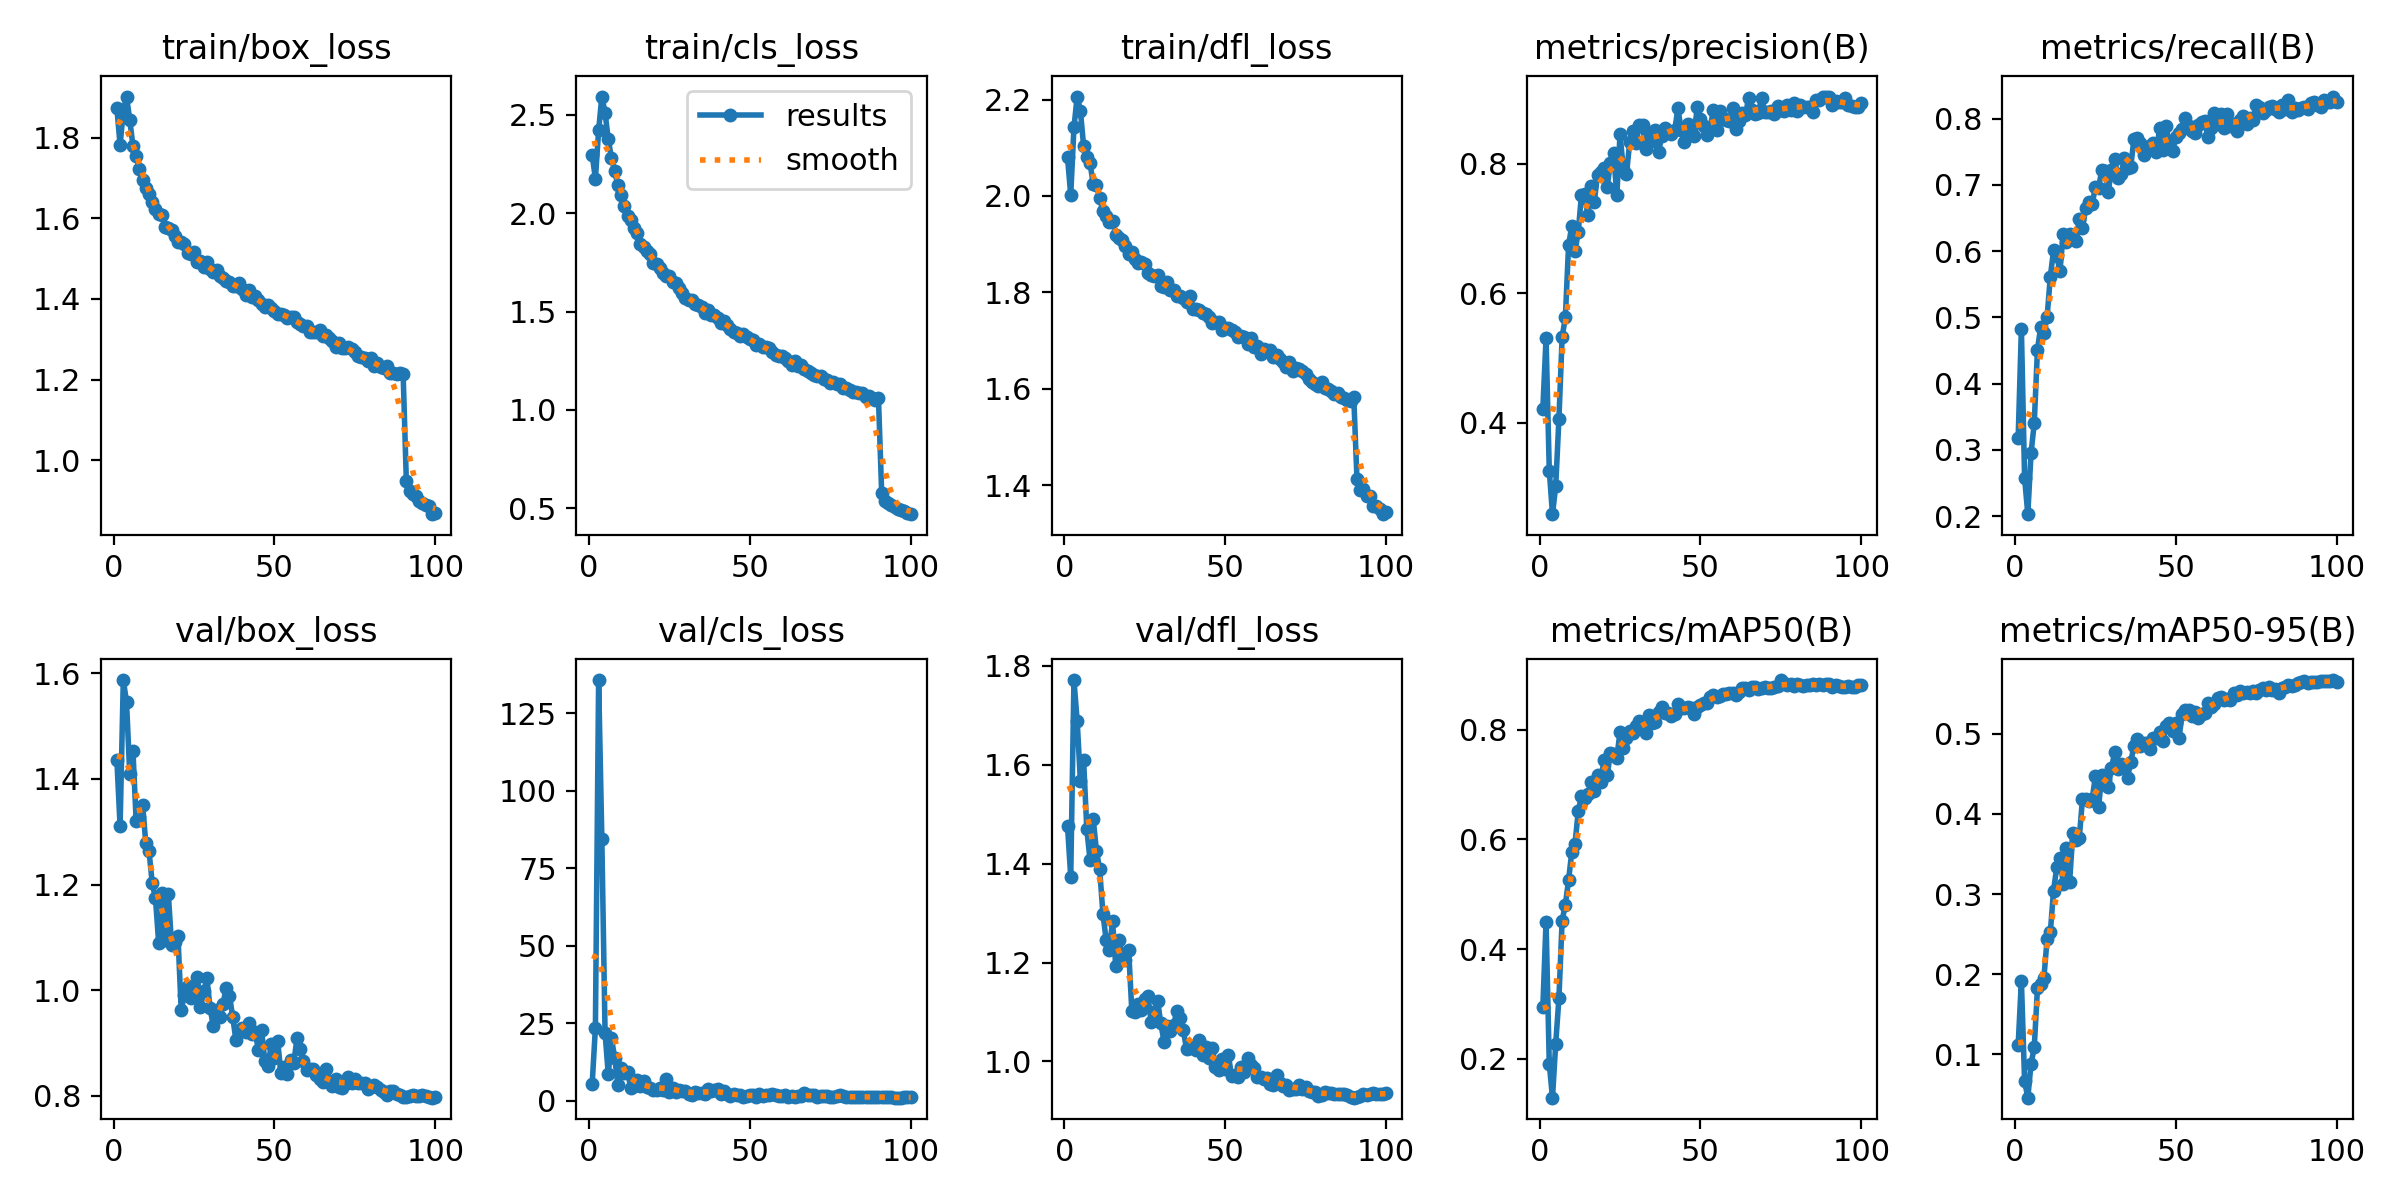

The table this chart was drawn from, first rows:
epoch, time, train/box_loss, train/cls_loss, train/dfl_loss, metrics/precision(B), metrics/recall(B), metrics/mAP50(B), metrics/mAP50-95(B), val/box_loss, val/cls_loss, val/dfl_loss, lr/pg0, lr/pg1, lr/pg2, lr/pg3, lr/pg4, lr/pg5, lr/pg6, lr/pg7
1, 141.9, 1.874, 2.296, 2.08, 0.4213, 0.3178, 0.294, 0.1114, 1.436, 5.548, 1.477, 0.009978, 0.003326, 0.009978, 0.003326, 0.009978, 0.003326, 0.009978, 0.003326
2, 261.6, 1.782, 2.175, 2.002, 0.5304, 0.483, 0.4499, 0.1918, 1.311, 23.55, 1.374, 0.01978, 0.006593, 0.01978, 0.006593, 0.01978, 0.006593, 0.01978, 0.006593
3, 378.6, 1.866, 2.421, 2.142, 0.3258, 0.2575, 0.1907, 0.06607, 1.587, 135.7, 1.772, 0.02938, 0.009795, 0.02938, 0.009795, 0.02938, 0.009795, 0.02938, 0.009795
4, 489.7, 1.902, 2.593, 2.206, 0.2584, 0.203, 0.1291, 0.04555, 1.546, 84.43, 1.689, 0.02911, 0.009703, 0.02911, 0.009703, 0.02911, 0.009703, 0.02911, 0.009703
5, 599.1, 1.844, 2.511, 2.177, 0.3017, 0.2952, 0.2274, 0.08772, 1.409, 21.91, 1.568, 0.02881, 0.009604, 0.02881, 0.009604, 0.02881, 0.009604, 0.02881, 0.009604
6, 709.9, 1.78, 2.374, 2.104, 0.4058, 0.34, 0.3104, 0.1084, 1.453, 8.527, 1.61, 0.02851, 0.009505, 0.02851, 0.009505, 0.02851, 0.009505, 0.02851, 0.009505
7, 823.3, 1.754, 2.28, 2.08, 0.5321, 0.4513, 0.452, 0.1825, 1.32, 20.19, 1.47, 0.02822, 0.009406, 0.02822, 0.009406, 0.02822, 0.009406, 0.02822, 0.009406
8, 930.8, 1.721, 2.214, 2.068, 0.5626, 0.4852, 0.481, 0.187, 1.328, 13.8, 1.408, 0.02792, 0.009307, 0.02792, 0.009307, 0.02792, 0.009307, 0.02792, 0.009307
9, 1046, 1.696, 2.141, 2.024, 0.6736, 0.4767, 0.5255, 0.1951, 1.351, 5.173, 1.49, 0.02762, 0.009208, 0.02762, 0.009208, 0.02762, 0.009208, 0.02762, 0.009208
10, 1157, 1.675, 2.094, 2.023, 0.7042, 0.5011, 0.5771, 0.244, 1.278, 10.51, 1.426, 0.02733, 0.009109, 0.02733, 0.009109, 0.02733, 0.009109, 0.02733, 0.009109
11, 1267, 1.661, 2.038, 1.995, 0.6648, 0.5614, 0.5919, 0.2521, 1.263, 9.093, 1.389, 0.02703, 0.00901, 0.02703, 0.00901, 0.02703, 0.00901, 0.02703, 0.00901
12, 1379, 1.64, 1.988, 1.968, 0.6941, 0.6009, 0.6507, 0.3044, 1.202, 9.229, 1.299, 0.02673, 0.008911, 0.02673, 0.008911, 0.02673, 0.008911, 0.02673, 0.008911
13, 1492, 1.622, 1.964, 1.958, 0.7514, 0.5924, 0.6791, 0.3333, 1.174, 4.159, 1.247, 0.02644, 0.008812, 0.02644, 0.008812, 0.02644, 0.008812, 0.02644, 0.008812
14, 1601, 1.61, 1.922, 1.946, 0.7528, 0.5699, 0.6758, 0.3455, 1.089, 4.715, 1.226, 0.02614, 0.008713, 0.02614, 0.008713, 0.02614, 0.008713, 0.02614, 0.008713
15, 1714, 1.607, 1.897, 1.949, 0.7208, 0.6261, 0.6819, 0.3129, 1.185, 6.549, 1.284, 0.02584, 0.008614, 0.02584, 0.008614, 0.02584, 0.008614, 0.02584, 0.008614
16, 1827, 1.579, 1.845, 1.919, 0.7652, 0.6133, 0.7044, 0.357, 1.095, 4.623, 1.193, 0.02555, 0.008515, 0.02555, 0.008515, 0.02555, 0.008515, 0.02555, 0.008515
17, 1938, 1.576, 1.829, 1.912, 0.7414, 0.6255, 0.6874, 0.3156, 1.182, 6.522, 1.245, 0.02525, 0.008416, 0.02525, 0.008416, 0.02525, 0.008416, 0.02525, 0.008416
18, 2052, 1.572, 1.808, 1.908, 0.783, 0.6218, 0.7173, 0.3766, 1.086, 4.583, 1.218, 0.02495, 0.008317, 0.02495, 0.008317, 0.02495, 0.008317, 0.02495, 0.008317
19, 2160, 1.556, 1.795, 1.896, 0.7874, 0.6155, 0.704, 0.3674, 1.091, 3.968, 1.206, 0.02465, 0.008218, 0.02465, 0.008218, 0.02465, 0.008218, 0.02465, 0.008218
20, 2273, 1.541, 1.748, 1.88, 0.7928, 0.6483, 0.7448, 0.3699, 1.102, 3.361, 1.226, 0.02436, 0.008119, 0.02436, 0.008119, 0.02436, 0.008119, 0.02436, 0.008119
21, 2383, 1.542, 1.742, 1.884, 0.7636, 0.6345, 0.7163, 0.419, 0.9625, 3.498, 1.102, 0.02406, 0.00802, 0.02406, 0.00802, 0.02406, 0.00802, 0.02406, 0.00802
22, 2493, 1.537, 1.722, 1.869, 0.8016, 0.6653, 0.7575, 0.4189, 0.9909, 4.168, 1.101, 0.02376, 0.007921, 0.02376, 0.007921, 0.02376, 0.007921, 0.02376, 0.007921
23, 2604, 1.514, 1.696, 1.86, 0.8163, 0.6737, 0.7555, 0.4161, 1.008, 3.394, 1.116, 0.02347, 0.007822, 0.02347, 0.007822, 0.02347, 0.007822, 0.02347, 0.007822
24, 2717, 1.512, 1.682, 1.864, 0.7509, 0.6706, 0.749, 0.4183, 0.985, 6.976, 1.103, 0.02317, 0.007723, 0.02317, 0.007723, 0.02317, 0.007723, 0.02317, 0.007723
25, 2830, 1.516, 1.679, 1.859, 0.8461, 0.696, 0.7958, 0.4469, 1.007, 2.924, 1.127, 0.02287, 0.007624, 0.02287, 0.007624, 0.02287, 0.007624, 0.02287, 0.007624
26, 2943, 1.491, 1.651, 1.841, 0.7924, 0.6953, 0.7671, 0.4088, 1.025, 4.099, 1.133, 0.02258, 0.007525, 0.02258, 0.007525, 0.02258, 0.007525, 0.02258, 0.007525
27, 3058, 1.495, 1.646, 1.837, 0.7835, 0.7225, 0.7852, 0.4486, 0.9676, 2.78, 1.08, 0.02228, 0.007426, 0.02228, 0.007426, 0.02228, 0.007426, 0.02228, 0.007426
28, 3166, 1.48, 1.618, 1.833, 0.8333, 0.7214, 0.7965, 0.4424, 0.9988, 3.379, 1.1, 0.02198, 0.007327, 0.02198, 0.007327, 0.02198, 0.007327, 0.02198, 0.007327
29, 3279, 1.492, 1.594, 1.835, 0.8499, 0.6896, 0.7935, 0.4338, 1.022, 3.005, 1.123, 0.02168, 0.007228, 0.02168, 0.007228, 0.02168, 0.007228, 0.02168, 0.007228
30, 3390, 1.474, 1.569, 1.813, 0.8316, 0.7219, 0.8064, 0.4572, 0.9657, 3.257, 1.078, 0.02139, 0.007129, 0.02139, 0.007129, 0.02139, 0.007129, 0.02139, 0.007129
31, 3500, 1.467, 1.558, 1.811, 0.86, 0.7394, 0.8152, 0.4769, 0.9316, 2.249, 1.04, 0.02109, 0.00703, 0.02109, 0.00703, 0.02109, 0.00703, 0.02109, 0.00703
32, 3611, 1.472, 1.558, 1.822, 0.859, 0.7101, 0.8078, 0.4559, 0.9631, 1.922, 1.072, 0.02079, 0.006931, 0.02079, 0.006931, 0.02079, 0.006931, 0.02079, 0.006931
33, 3725, 1.457, 1.538, 1.805, 0.8233, 0.7158, 0.7946, 0.4624, 0.9486, 2.868, 1.062, 0.0205, 0.006832, 0.0205, 0.006832, 0.0205, 0.006832, 0.0205, 0.006832
34, 3833, 1.453, 1.535, 1.805, 0.8432, 0.7403, 0.8266, 0.4571, 0.9738, 2.378, 1.075, 0.0202, 0.006733, 0.0202, 0.006733, 0.0202, 0.006733, 0.0202, 0.006733
35, 3948, 1.443, 1.521, 1.793, 0.8353, 0.7256, 0.8125, 0.4452, 1.005, 2.365, 1.102, 0.0199, 0.006634, 0.0199, 0.006634, 0.0199, 0.006634, 0.0199, 0.006634
36, 4060, 1.441, 1.494, 1.792, 0.8522, 0.7267, 0.8129, 0.4652, 0.99, 2.141, 1.087, 0.01961, 0.006535, 0.01961, 0.006535, 0.01961, 0.006535, 0.01961, 0.006535
37, 4170, 1.432, 1.509, 1.788, 0.8186, 0.7698, 0.8314, 0.4847, 0.9502, 3.764, 1.064, 0.01931, 0.006436, 0.01931, 0.006436, 0.01931, 0.006436, 0.01931, 0.006436
38, 4284, 1.431, 1.482, 1.78, 0.8435, 0.7709, 0.8417, 0.4943, 0.9061, 3.251, 1.025, 0.01901, 0.006337, 0.01901, 0.006337, 0.01901, 0.006337, 0.01901, 0.006337
39, 4395, 1.439, 1.481, 1.793, 0.8551, 0.7638, 0.8294, 0.4854, 0.9253, 3.536, 1.027, 0.01871, 0.006238, 0.01871, 0.006238, 0.01871, 0.006238, 0.01871, 0.006238
40, 4507, 1.424, 1.469, 1.765, 0.8512, 0.7456, 0.8293, 0.4886, 0.9277, 3.905, 1.032, 0.01842, 0.006139, 0.01842, 0.006139, 0.01842, 0.006139, 0.01842, 0.006139
41, 4618, 1.41, 1.442, 1.765, 0.8461, 0.7571, 0.8244, 0.4892, 0.9203, 2.196, 1.023, 0.01812, 0.00604, 0.01812, 0.00604, 0.01812, 0.00604, 0.01812, 0.00604
42, 4730, 1.422, 1.453, 1.764, 0.8513, 0.7583, 0.8287, 0.4807, 0.9389, 3.258, 1.044, 0.01782, 0.005941, 0.01782, 0.005941, 0.01782, 0.005941, 0.01782, 0.005941
43, 4840, 1.404, 1.432, 1.756, 0.8858, 0.7638, 0.846, 0.4948, 0.9174, 2.153, 1.014, 0.01753, 0.005842, 0.01753, 0.005842, 0.01753, 0.005842, 0.01753, 0.005842
44, 4954, 1.406, 1.413, 1.755, 0.8517, 0.75, 0.8397, 0.4954, 0.9209, 1.678, 1.03, 0.01723, 0.005743, 0.01723, 0.005743, 0.01723, 0.005743, 0.01723, 0.005743
45, 5062, 1.396, 1.398, 1.748, 0.8329, 0.786, 0.839, 0.503, 0.8869, 2.155, 1.007, 0.01693, 0.005644, 0.01693, 0.005644, 0.01693, 0.005644, 0.01693, 0.005644
46, 5177, 1.388, 1.39, 1.737, 0.8608, 0.7521, 0.8411, 0.4906, 0.9242, 1.812, 1.027, 0.01664, 0.005545, 0.01664, 0.005545, 0.01664, 0.005545, 0.01664, 0.005545
47, 5289, 1.381, 1.377, 1.739, 0.854, 0.7881, 0.8392, 0.5101, 0.8662, 1.812, 0.9898, 0.01634, 0.005446, 0.01634, 0.005446, 0.01634, 0.005446, 0.01634, 0.005446
48, 5397, 1.384, 1.387, 1.739, 0.8424, 0.7587, 0.8284, 0.5132, 0.8564, 1.288, 0.9823, 0.01604, 0.005347, 0.01604, 0.005347, 0.01604, 0.005347, 0.01604, 0.005347
49, 5511, 1.377, 1.371, 1.722, 0.8874, 0.7512, 0.8416, 0.5038, 0.898, 1.671, 1.004, 0.01574, 0.005248, 0.01574, 0.005248, 0.01574, 0.005248, 0.01574, 0.005248
50, 5622, 1.37, 1.358, 1.726, 0.8689, 0.7722, 0.8446, 0.5134, 0.8718, 1.823, 0.9852, 0.01545, 0.005149, 0.01545, 0.005149, 0.01545, 0.005149, 0.01545, 0.005149
51, 5732, 1.362, 1.355, 1.727, 0.8575, 0.7776, 0.8487, 0.4949, 0.9036, 1.751, 1.013, 0.01515, 0.00505, 0.01515, 0.00505, 0.01515, 0.00505, 0.01515, 0.00505
52, 5844, 1.364, 1.331, 1.722, 0.8438, 0.7841, 0.848, 0.525, 0.8433, 1.331, 0.971, 0.01485, 0.004951, 0.01485, 0.004951, 0.01485, 0.004951, 0.01485, 0.004951
53, 5959, 1.36, 1.333, 1.718, 0.8536, 0.8008, 0.8601, 0.5295, 0.8553, 2.055, 0.9732, 0.01456, 0.004852, 0.01456, 0.004852, 0.01456, 0.004852, 0.01456, 0.004852
54, 6069, 1.354, 1.317, 1.708, 0.8831, 0.7881, 0.8623, 0.5297, 0.8413, 1.562, 0.9687, 0.01426, 0.004753, 0.01426, 0.004753, 0.01426, 0.004753, 0.01426, 0.004753
55, 6183, 1.354, 1.321, 1.709, 0.852, 0.7806, 0.8588, 0.5227, 0.8684, 1.71, 0.9893, 0.01396, 0.004654, 0.01396, 0.004654, 0.01396, 0.004654, 0.01396, 0.004654
56, 6292, 1.354, 1.314, 1.707, 0.8809, 0.7775, 0.8619, 0.528, 0.8625, 1.996, 0.9796, 0.01367, 0.004555, 0.01367, 0.004555, 0.01367, 0.004555, 0.01367, 0.004555
57, 6404, 1.343, 1.292, 1.693, 0.8705, 0.7903, 0.8647, 0.5203, 0.9089, 2.22, 1.006, 0.01337, 0.004456, 0.01337, 0.004456, 0.01337, 0.004456, 0.01337, 0.004456
58, 6514, 1.339, 1.277, 1.705, 0.8681, 0.795, 0.8656, 0.5248, 0.8887, 1.751, 0.9927, 0.01307, 0.004357, 0.01307, 0.004357, 0.01307, 0.004357, 0.01307, 0.004357
59, 6625, 1.332, 1.272, 1.686, 0.866, 0.7955, 0.8671, 0.5265, 0.8654, 1.453, 0.986, 0.01277, 0.004258, 0.01277, 0.004258, 0.01277, 0.004258, 0.01277, 0.004258
60, 6735, 1.333, 1.274, 1.69, 0.8864, 0.7722, 0.8661, 0.539, 0.8492, 1.668, 0.969, 0.01248, 0.004159, 0.01248, 0.004159, 0.01248, 0.004159, 0.01248, 0.004159
... 40 more rows
